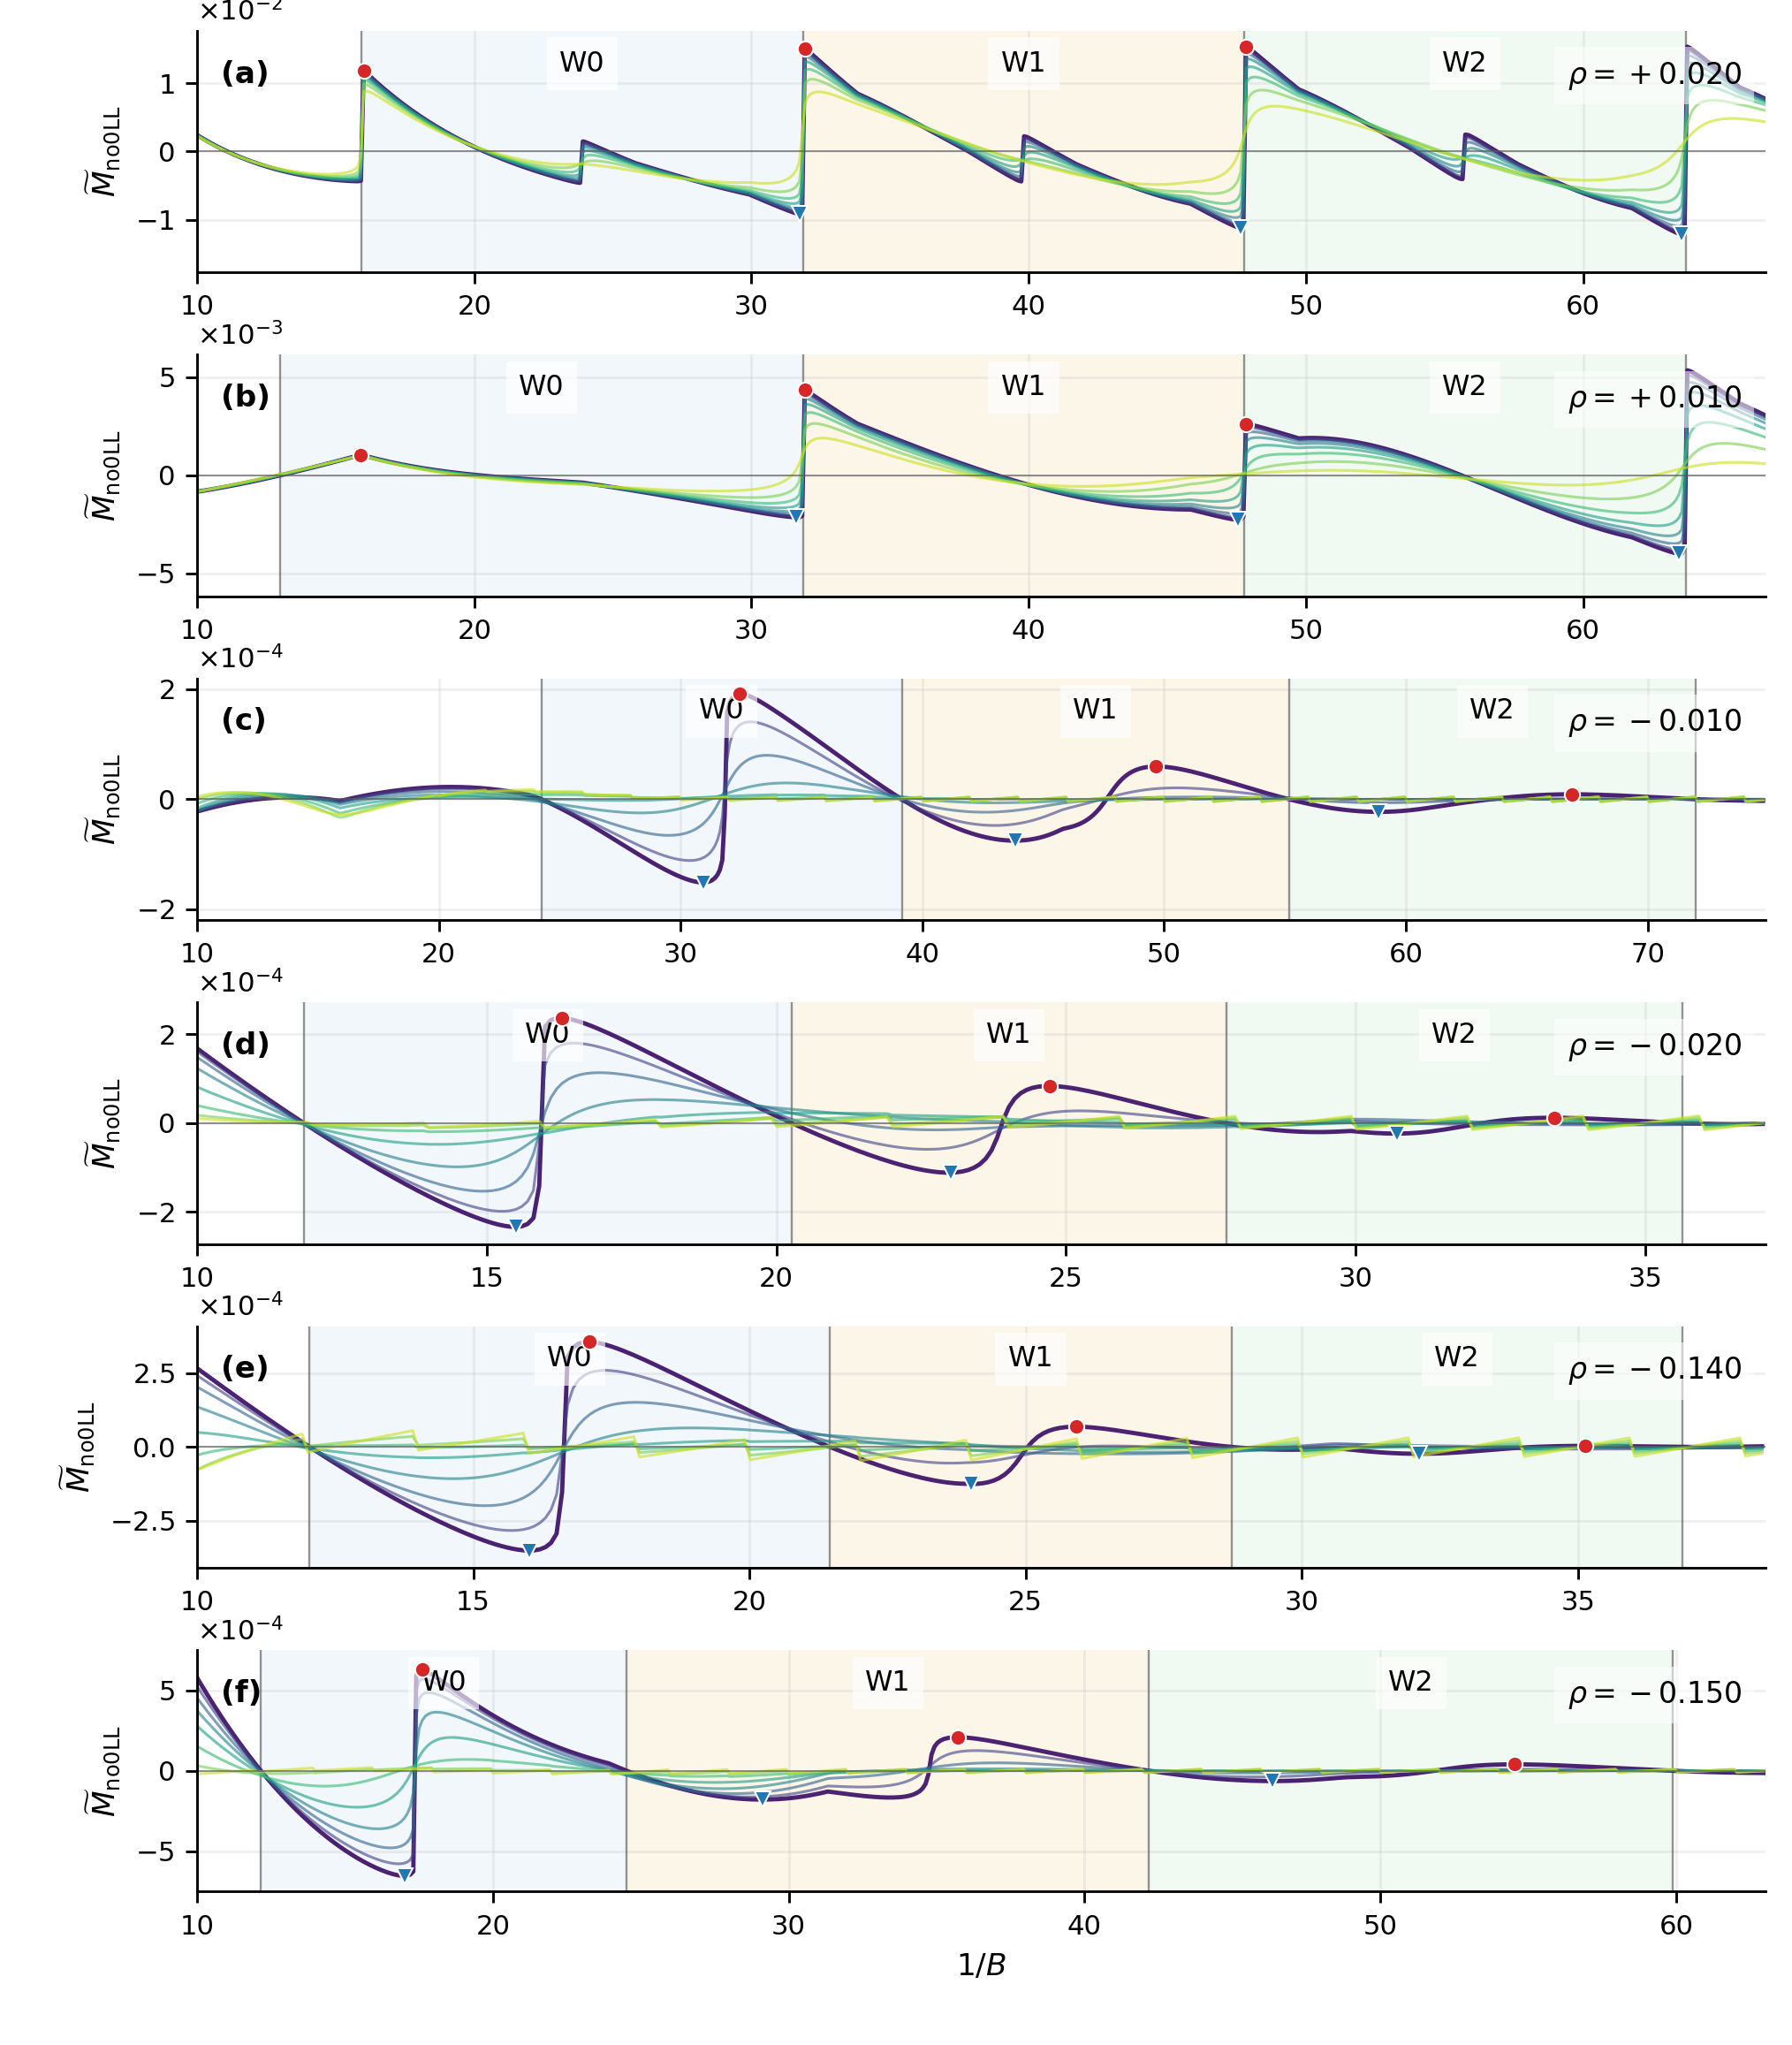

The file beside this chart, header and first rows:
rho, Lambda, regime_mid, window, x_min, x_max, window_length, expected_period, length_over_expected_period, window_method, B_high, B_low, Bbar, F_expected, frequency_density_label, active_density, T_for_extrema, x_at_max, y_max, x_at_min, y_min, peak_to_peak
0.02, 1.0, electron, W0, 15.93, 31.86, 15.93, 15.92, 1.001, manual, 0.06276, 0.03139, 0.04185, 0.06283, |\rho|, 0.02, 0.0002, 16.01, 0.01188, 31.72, -0.009186, 0.02107
0.02, 1.0, electron, W1, 31.86, 47.78, 15.92, 15.92, 1, manual, 0.03139, 0.02093, 0.02511, 0.06283, |\rho|, 0.02, 0.0002, 31.92, 0.01512, 47.64, -0.01123, 0.02635
0.02, 1.0, electron, W2, 47.78, 63.7, 15.92, 15.92, 1, manual, 0.02093, 0.0157, 0.01794, 0.06283, |\rho|, 0.02, 0.0002, 47.84, 0.01541, 63.56, -0.01214, 0.02755
0.01, 1.0, electron, W0, 12.99, 31.86, 18.86, 15.92, 1.185, zero, 0.07697, 0.03139, 0.04459, 0.06283, |\rho|, 0.01, 0.0002, 15.91, 0.001049, 31.62, -0.002143, 0.003191
0.01, 1.0, electron, W1, 31.86, 47.79, 15.93, 15.92, 1.001, zero, 0.03139, 0.02093, 0.02511, 0.06283, |\rho|, 0.01, 0.0002, 31.92, 0.004357, 47.54, -0.002269, 0.006626
0.01, 1.0, electron, W2, 47.79, 63.7, 15.91, 15.92, 0.9999, zero, 0.02093, 0.0157, 0.01794, 0.06283, |\rho|, 0.01, 0.0002, 47.84, 0.002598, 63.46, -0.003992, 0.006589
-0.01, 1.0, shallow_hole, W0, 24.24, 39.15, 14.91, 15.92, 0.937, manual, 0.04126, 0.02554, 0.03155, 0.06283, |\rho|, 0.01, 0.0002, 32.42, 0.0001909, 30.92, -0.0001512, 0.0003421
-0.01, 1.0, shallow_hole, W1, 39.15, 55.16, 16.01, 15.92, 1.006, manual, 0.02554, 0.01813, 0.02121, 0.06283, |\rho|, 0.01, 0.0002, 49.64, 5.950634513293717e-05, 43.84, -7.524316425237235e-05, 0.0001347
-0.01, 1.0, shallow_hole, W2, 55.16, 71.99, 16.83, 15.92, 1.058, manual, 0.01813, 0.01389, 0.01573, 0.06283, |\rho|, 0.01, 0.0002, 66.86, 8.926834139729323e-06, 58.85, -2.2978334315157476e-05, 3.19051684548868e-05
-0.02, 1.0, shallow_hole, W0, 11.84, 20.27, 8.423, 7.958, 1.059, zero, 0.08445, 0.04935, 0.06229, 0.1257, |\rho|, 0.02, 0.0002, 16.31, 0.000237, 15.51, -0.0002341, 0.0004711
-0.02, 1.0, shallow_hole, W1, 20.27, 27.77, 7.5, 7.958, 0.9425, zero, 0.04935, 0.03602, 0.04164, 0.1257, |\rho|, 0.02, 0.0002, 24.72, 8.365868689444054e-05, 23.01, -0.0001117, 0.0001954
-0.02, 1.0, shallow_hole, W2, 27.77, 35.64, 7.874, 7.958, 0.9895, zero, 0.03602, 0.02806, 0.03154, 0.1257, |\rho|, 0.02, 0.0002, 33.43, 1.199435056245101e-05, 30.72, -2.363186160629291e-05, 3.562621216874392e-05
-0.14, 1.0, deep_hole, W0, 12.04, 21.46, 9.422, 8.309, 1.134, zero, 0.08308, 0.0466, 0.05971, 0.1204, \rho_{\rm low,e}, 0.01915, 0.0002, 17.11, 0.0003562, 16.01, -0.0003514, 0.0007076
-0.14, 1.0, deep_hole, W1, 21.46, 28.73, 7.269, 8.309, 0.8748, zero, 0.0466, 0.03481, 0.03985, 0.1204, \rho_{\rm low,e}, 0.01915, 0.0002, 25.92, 6.848748171978374e-05, 24.02, -0.0001255, 0.0001939
-0.14, 1.0, deep_hole, W2, 28.73, 36.89, 8.164, 8.309, 0.9826, zero, 0.03481, 0.02711, 0.03048, 0.1204, \rho_{\rm low,e}, 0.01915, 0.0002, 35.13, 3.53422706661239e-06, 32.12, -2.3248628928108396e-05, 2.6782855994720786e-05
-0.15, 1.0, deep_hole, W0, 12.16, 24.52, 12.37, 17.38, 0.7113, zero, 0.08226, 0.04078, 0.05453, 0.05752, \rho_{\rm low,e}, 0.009155, 0.0002, 17.61, 0.0006291, 17.01, -0.0006529, 0.001282
-0.15, 1.0, deep_hole, W1, 24.52, 42.18, 17.66, 17.38, 1.016, zero, 0.04078, 0.02371, 0.02998, 0.05752, \rho_{\rm low,e}, 0.009155, 0.0002, 35.73, 0.0002086, 29.12, -0.0001788, 0.0003874
-0.15, 1.0, deep_hole, W2, 42.18, 59.88, 17.7, 17.38, 1.018, zero, 0.02371, 0.0167, 0.0196, 0.05752, \rho_{\rm low,e}, 0.009155, 0.0002, 54.55, 3.9971245395008324e-05, 46.34, -6.383715764544549e-05, 0.0001038
